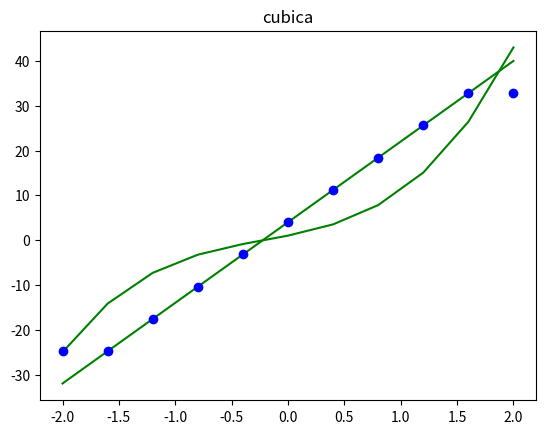

Python code for this plot:
# -*- coding: utf-8 -*-
"""
Created on Wed Aug 17 09:19:18 2022

[redacted]
"""

#Derivación numérica
#Primera derivada
import numpy as np
import matplotlib.pyplot as plt

def f(x):
    return(3*x**3 + 2*x**2 + 5*x + 1)

N=11
a=-2
b=2

x = np.linspace(a,b,N)

dx=(b-a)/(N-1)

y=f(x)

#graficamos
plt.plot(x,y,'g-')
plt.title('cubica')
plt.show()

ypp=np.zeros_like(x)

for i in range(N):
    if i ==0:
        ypp[i]=(y[i+2] - 2*y[i+1] + y[i])/dx**2
    elif i==N-1:
        ypp[i]=(y[i] - 2*y[i-1] + y[i-2])/dx**2
    else:
        ypp[i]=(y[i+1] - 2*y[i] + y[i-1])/dx**2
    
def fp(x):
    return(9*x**2 + 4*x +5)
def fpp(x):
    return(18*x + 4)

plt.plot(x,fpp(x),'g-')
plt.plot(x,ypp,'bo')
plt.show()